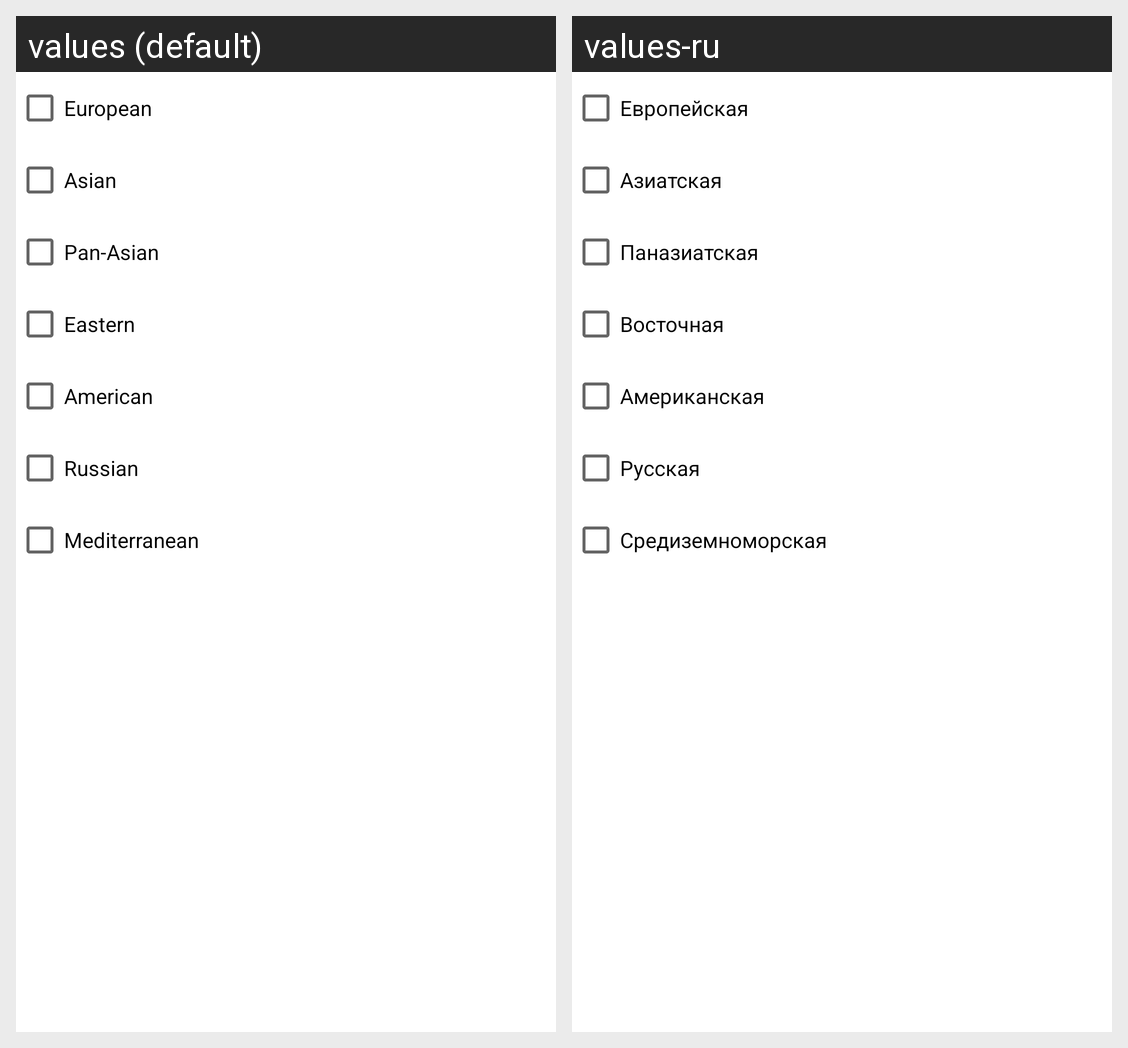

Translations of the strings shown on this Android screen, per locale in the grid:
Android screen res/layout/filter_fragment.xml rendered under 2 locales, left to right: values (default), values-ru. Device: Nexus 5 (rendered at 1080×1920; each locale shown at half size, 540×960, under a caption strip naming it); theme Theme.NeRecipe.
Strings drawn on this screen, with the default value and each locale's value (text and hints the layout hard-codes, and strings that could not be matched under every locale, appear in the picture but are not listed):

filter_category_European
  values: European
  values-ru: Европейская

filter_category_Asian
  values: Asian
  values-ru: Азиатская

filter_category_Pan_Asian
  values: Pan-Asian
  values-ru: Паназиатская

filter_category_Eastern
  values: Eastern
  values-ru: Восточная

filter_category_American
  values: American
  values-ru: Американская

filter_category_Russian
  values: Russian
  values-ru: Русская

filter_category_Mediterranean
  values: Mediterranean
  values-ru: Средиземноморская
